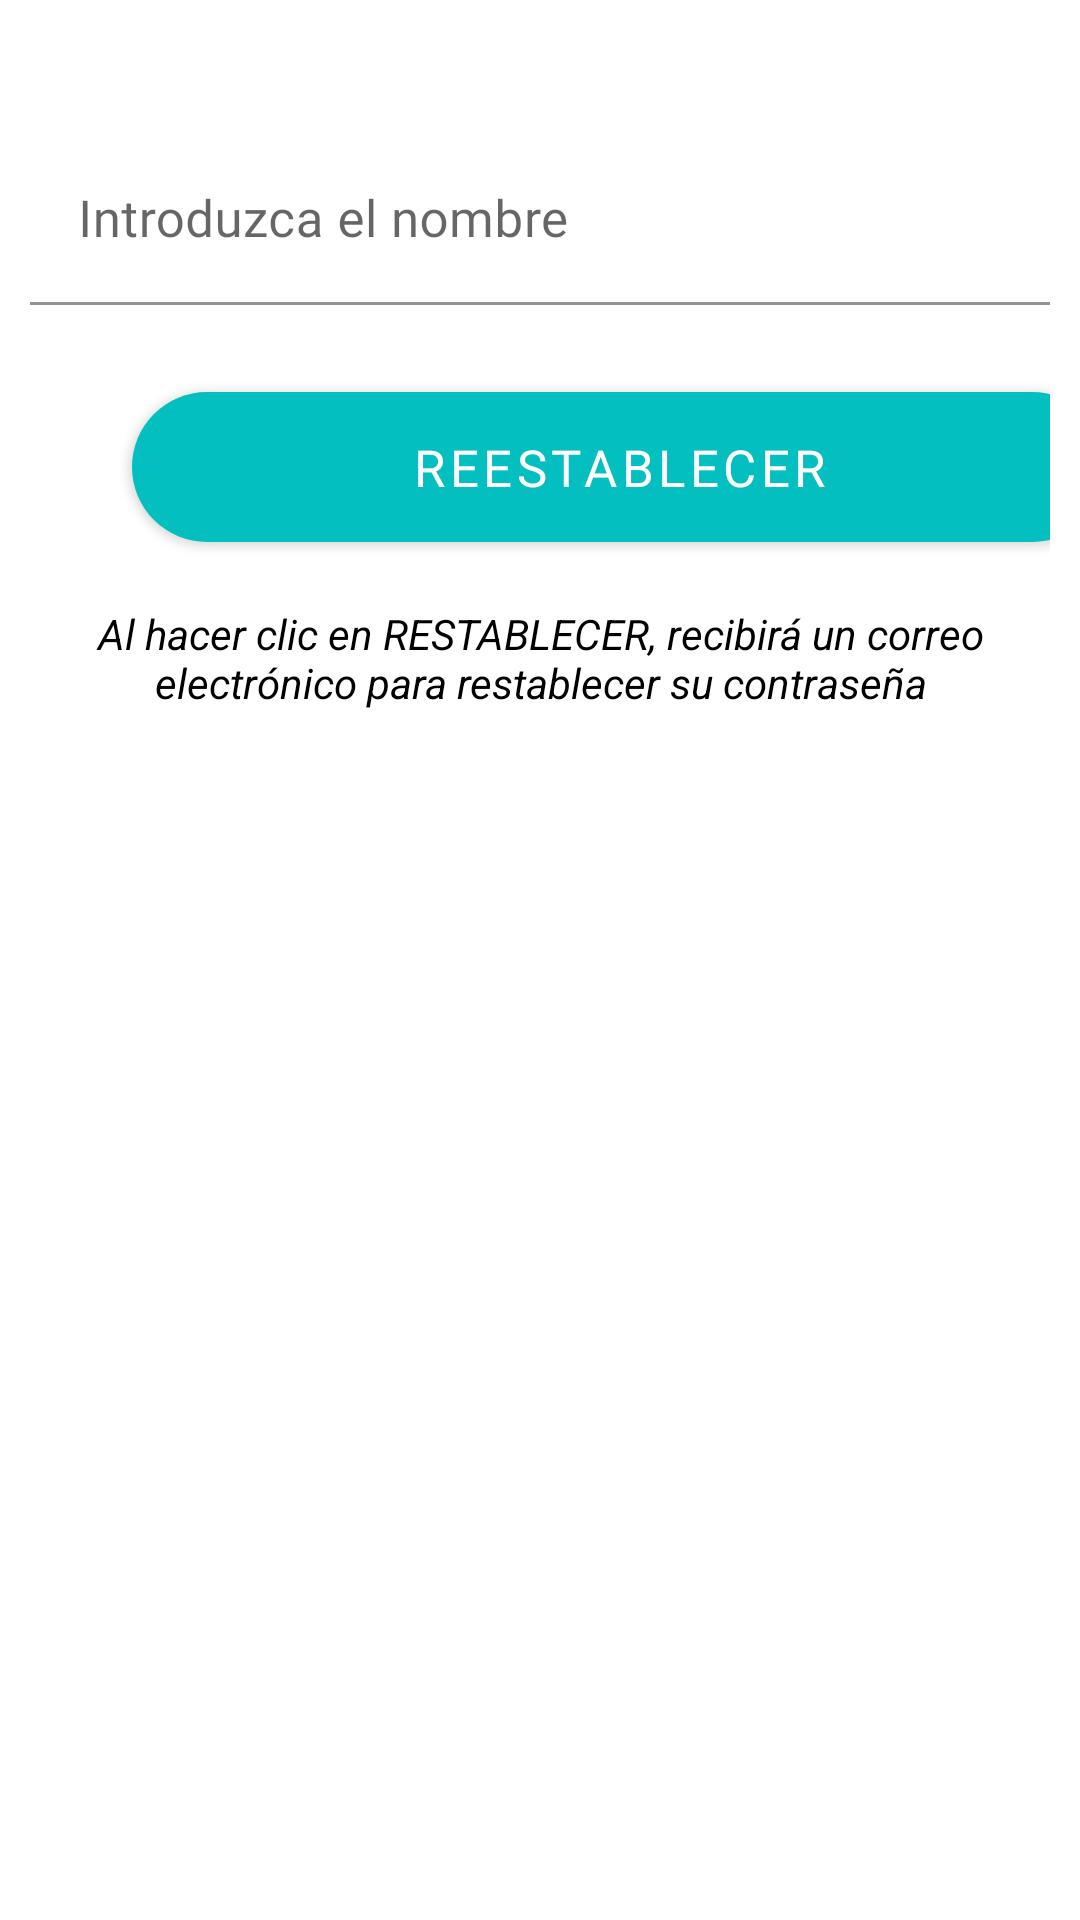

The Android layout XML behind this screen, and the referenced resources:
<!-- AndroidManifest.xml: application theme Theme.Niceness -->
<!-- res/layout/activity_rest_password.xml -->
<?xml version="1.0" encoding="utf-8"?>
<RelativeLayout xmlns:android="http://schemas.android.com/apk/res/android"
    xmlns:app="http://schemas.android.com/apk/res-auto"
    xmlns:tools="http://schemas.android.com/tools"
    android:layout_width="match_parent"
    android:layout_height="match_parent"
    tools:context=".inicio.RestPasswordActivity">

    <LinearLayout
        android:layout_width="match_parent"
        android:layout_height="wrap_content"
        android:layout_margin="10dp"
        android:orientation="vertical">

        <com.google.android.material.textfield.TextInputLayout
            android:id="@+id/resetPassword"
            android:layout_width="match_parent"
            android:layout_height="wrap_content"
            android:layout_marginTop="35dp"
            app:layout_constraintEnd_toEndOf="parent"
            app:layout_constraintStart_toStartOf="parent"
            app:layout_constraintTop_toTopOf="parent">

            <com.google.android.material.textfield.TextInputEditText
                android:id="@+id/etResetPassword"
                android:layout_width="match_parent"
                android:layout_height="wrap_content"
                android:backgroundTint="#00FFFFFF"
                android:fontFamily="@font/lato_regular"
                android:textSize="@dimen/txt"
                android:hint="@string/et_nombre" />

        </com.google.android.material.textfield.TextInputLayout>

        <com.google.android.material.button.MaterialButton
            android:id="@+id/btnSignS"
            style="@style/btn_login"
            android:layout_width="325dp"
            android:layout_height="62dp"
            android:layout_marginLeft="34dp"
            android:layout_below="@id/etResetPassword"
            android:layout_marginTop="23dp"
            android:fontFamily="@font/lato_bold"
            android:onClick="reset"
            android:text="@string/btn_reset"
            android:textSize="@dimen/txt">

        </com.google.android.material.button.MaterialButton>

        <TextView
            android:layout_width="wrap_content"
            android:layout_height="wrap_content"
            android:gravity="center"
            android:layout_marginTop="15dp"
            android:textColor="#000"
            android:textStyle="italic"
            android:text="@string/tv_reset"/>

    </LinearLayout>




</RelativeLayout>
<!-- resources referenced by this layout -->
<resources>
  <dimen name="txt">17sp</dimen>
  <string name="btn_reset">Reestablecer</string>
  <string name="et_nombre">Introduzca el nombre</string>
  <string name="tv_reset">Al hacer clic en RESTABLECER,              recibirá un correo electrónico para restablecer su contraseña</string>
  <style name="btn_login" parent="Widget.MaterialComponents.Button">
          <item name="backgroundTint">@color/azule</item>
          <item name="cornerRadius">30dp</item>
          <item name="strokeColor">@color/azulOsc</item>
      </style>
  <style name="Theme.Niceness" parent="Theme.MaterialComponents.DayNight">
          
          <item name="colorPrimary">@color/orange</item>
          <item name="colorPrimaryVariant">@color/azule</item>
          <item name="colorOnPrimary">@color/white</item>
          
          <item name="colorSecondary">@color/azulCla</item>
          <item name="colorSecondaryVariant">@color/azulOsc</item>
          <item name="colorOnSecondary">@color/gris</item>
          
          <item name="android:statusBarColor" tools:targetApi="l">?attr/colorPrimaryVariant</item>
          
      </style>
  <color name="azule">#04bfbf</color>
  <color name="azulOsc">#025159</color>
  <color name="orange">#f28e13</color>
  <color name="white">#FFFFFFFF</color>
  <color name="azulCla">#057782</color>
  <color name="gris">#989696</color>
</resources>
